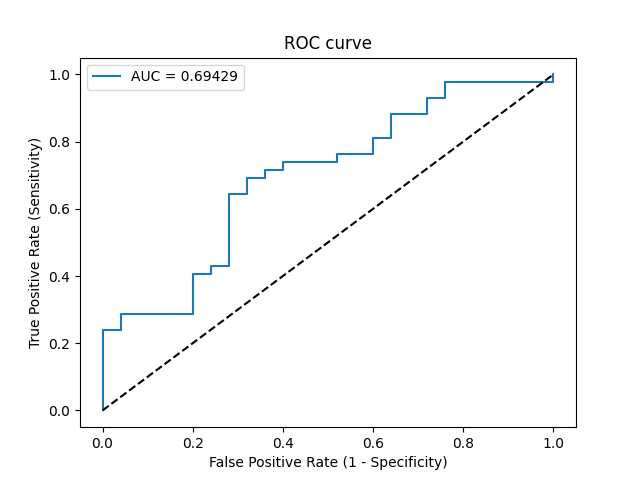

Values plotted in this chart, from the file beside it:
Threshold, Sensitivity, Specificity, NPV, PPV
inf, 0.0, 1.0, 0.3731, 0
0.9731, 0.02381, 1.0, 0.3788, 1.0
0.7658, 0.2381, 1.0, 0.4386, 1.0
0.7644, 0.2381, 0.96, 0.4286, 0.9091
0.749, 0.2857, 0.96, 0.4444, 0.9231
0.7165, 0.2857, 0.8, 0.4, 0.7059
0.692, 0.4048, 0.8, 0.4444, 0.7727
0.6866, 0.4048, 0.76, 0.4318, 0.7391
0.6851, 0.4286, 0.76, 0.4419, 0.75
0.6794, 0.4286, 0.72, 0.4286, 0.72
0.616, 0.6429, 0.72, 0.5455, 0.7941
0.6159, 0.6429, 0.68, 0.5312, 0.7714
0.6069, 0.6905, 0.68, 0.5667, 0.7838
0.5961, 0.6905, 0.64, 0.5517, 0.7632
0.5917, 0.7143, 0.64, 0.5714, 0.7692
0.5873, 0.7143, 0.6, 0.5556, 0.75
0.5873, 0.7381, 0.6, 0.5769, 0.7561
0.5789, 0.7381, 0.48, 0.5217, 0.7045
0.5784, 0.7619, 0.48, 0.5455, 0.7111
0.5771, 0.7619, 0.4, 0.5, 0.6809
0.5665, 0.8095, 0.4, 0.5556, 0.6939
0.5658, 0.8095, 0.36, 0.5294, 0.68
0.5591, 0.881, 0.36, 0.6429, 0.6981
0.5515, 0.881, 0.28, 0.5833, 0.6727
0.55, 0.9286, 0.28, 0.7, 0.6842
0.5473, 0.9286, 0.24, 0.6667, 0.6724
0.5439, 0.9762, 0.24, 0.8571, 0.6833
0.5291, 0.9762, 0.0, 0.0, 0.6212
0.5232, 1.0, 0.0, 0, 0.6269
